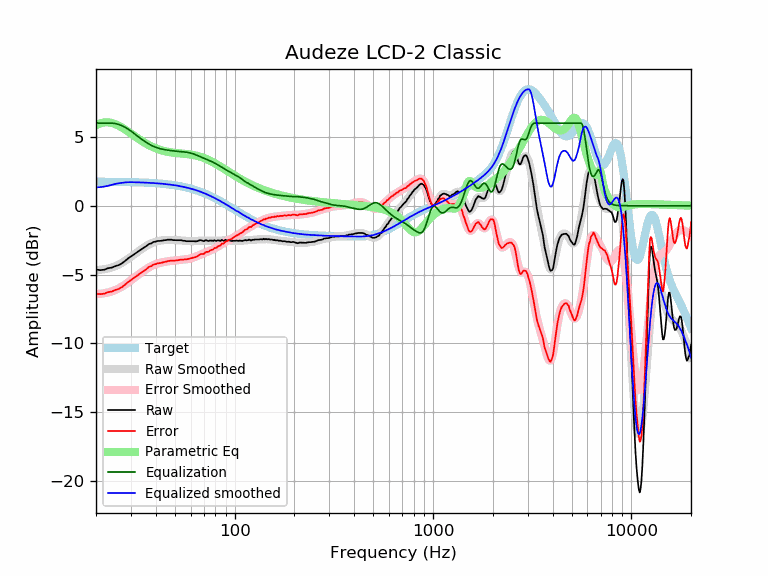

The table this chart was drawn from, first rows:
frequency, raw, error, smoothed, error_smoothed, equalization, parametric_eq, equalized_raw, equalized_smoothed, target
20, -4.63, -6.38, -4.67, -6.41, 6.00, 5.85, 1.37, 1.33, 1.74
21, -4.67, -6.42, -4.65, -6.39, 6.00, 5.98, 1.33, 1.35, 1.74
22, -4.64, -6.39, -4.61, -6.35, 6.00, 6.05, 1.36, 1.39, 1.74
23, -4.53, -6.27, -4.56, -6.29, 6.00, 6.06, 1.47, 1.44, 1.74
24, -4.49, -6.23, -4.48, -6.22, 6.00, 6.01, 1.51, 1.52, 1.74
25, -4.38, -6.12, -4.39, -6.12, 5.97, 5.93, 1.58, 1.58, 1.73
26, -4.31, -6.04, -4.28, -6.01, 5.90, 5.81, 1.59, 1.63, 1.73
27, -4.18, -5.91, -4.15, -5.87, 5.81, 5.68, 1.63, 1.66, 1.73
28, -4.01, -5.74, -4.01, -5.73, 5.70, 5.54, 1.68, 1.69, 1.72
29, -3.82, -5.54, -3.86, -5.58, 5.57, 5.39, 1.74, 1.71, 1.72
30, -3.68, -5.40, -3.71, -5.42, 5.42, 5.24, 1.74, 1.71, 1.71
31, -3.54, -5.25, -3.56, -5.26, 5.26, 5.10, 1.72, 1.71, 1.71
32, -3.40, -5.11, -3.41, -5.11, 5.11, 4.96, 1.71, 1.70, 1.70
33, -3.26, -4.96, -3.27, -4.96, 4.96, 4.83, 1.70, 1.70, 1.70
34, -3.14, -4.83, -3.14, -4.83, 4.83, 4.70, 1.68, 1.69, 1.69
35, -3.02, -4.71, -3.02, -4.70, 4.70, 4.59, 1.67, 1.68, 1.68
36, -2.91, -4.59, -2.91, -4.58, 4.58, 4.49, 1.66, 1.67, 1.67
37, -2.77, -4.44, -2.81, -4.48, 4.48, 4.39, 1.70, 1.66, 1.66
38, -2.73, -4.39, -2.73, -4.38, 4.38, 4.31, 1.65, 1.65, 1.65
39, -2.62, -4.27, -2.66, -4.31, 4.31, 4.24, 1.68, 1.64, 1.64
40, -2.60, -4.24, -2.61, -4.24, 4.24, 4.17, 1.64, 1.63, 1.63
41, -2.55, -4.18, -2.57, -4.19, 4.19, 4.11, 1.63, 1.62, 1.62
42, -2.55, -4.17, -2.54, -4.15, 4.15, 4.06, 1.59, 1.61, 1.61
43, -2.53, -4.13, -2.51, -4.11, 4.11, 4.01, 1.58, 1.60, 1.60
44, -2.50, -4.09, -2.50, -4.08, 4.08, 3.97, 1.58, 1.58, 1.58
45, -2.49, -4.06, -2.49, -4.06, 4.06, 3.94, 1.56, 1.57, 1.57
46, -2.46, -4.02, -2.48, -4.03, 4.03, 3.91, 1.57, 1.55, 1.55
47, -2.46, -4.00, -2.48, -4.01, 4.01, 3.89, 1.55, 1.54, 1.54
48, -2.46, -3.99, -2.48, -4.00, 4.00, 3.87, 1.53, 1.52, 1.52
49, -2.49, -4.00, -2.48, -3.98, 3.98, 3.85, 1.49, 1.50, 1.50
50, -2.49, -3.98, -2.49, -3.97, 3.97, 3.84, 1.47, 1.48, 1.48
51, -2.50, -3.97, -2.49, -3.96, 3.96, 3.82, 1.45, 1.46, 1.46
52, -2.50, -3.95, -2.50, -3.95, 3.95, 3.81, 1.44, 1.44, 1.44
53, -2.50, -3.93, -2.51, -3.94, 3.94, 3.80, 1.43, 1.42, 1.42
54, -2.50, -3.90, -2.53, -3.92, 3.92, 3.79, 1.42, 1.40, 1.40
55, -2.54, -3.92, -2.54, -3.91, 3.91, 3.78, 1.37, 1.38, 1.38
56, -2.54, -3.90, -2.55, -3.90, 3.90, 3.77, 1.36, 1.35, 1.35
57, -2.57, -3.90, -2.56, -3.89, 3.89, 3.76, 1.31, 1.33, 1.33
58, -2.57, -3.87, -2.57, -3.87, 3.87, 3.74, 1.29, 1.30, 1.30
59, -2.57, -3.85, -2.58, -3.85, 3.85, 3.73, 1.27, 1.27, 1.27
60, -2.57, -3.82, -2.58, -3.82, 3.82, 3.72, 1.25, 1.24, 1.24
61, -2.57, -3.79, -2.58, -3.79, 3.79, 3.70, 1.22, 1.22, 1.22
62, -2.57, -3.76, -2.58, -3.76, 3.76, 3.68, 1.19, 1.19, 1.19
63, -2.58, -3.74, -2.57, -3.72, 3.72, 3.66, 1.14, 1.16, 1.16
64, -2.58, -3.71, -2.56, -3.69, 3.69, 3.64, 1.10, 1.12, 1.12
65, -2.56, -3.66, -2.55, -3.64, 3.64, 3.61, 1.08, 1.09, 1.09
66, -2.52, -3.58, -2.54, -3.60, 3.60, 3.59, 1.08, 1.06, 1.06
67, -2.49, -3.52, -2.54, -3.56, 3.56, 3.56, 1.07, 1.02, 1.02
68, -2.51, -3.50, -2.53, -3.52, 3.52, 3.53, 1.01, 0.99, 0.99
69, -2.54, -3.50, -2.53, -3.49, 3.49, 3.50, 0.94, 0.95, 0.95
70, -2.57, -3.49, -2.53, -3.45, 3.45, 3.47, 0.87, 0.92, 0.92
71, -2.51, -3.40, -2.53, -3.41, 3.41, 3.43, 0.90, 0.88, 0.88
72, -2.50, -3.35, -2.53, -3.38, 3.38, 3.39, 0.87, 0.84, 0.84
73, -2.54, -3.35, -2.54, -3.34, 3.34, 3.36, 0.80, 0.81, 0.81
74, -2.56, -3.33, -2.54, -3.31, 3.31, 3.32, 0.74, 0.77, 0.77
75, -2.52, -3.25, -2.54, -3.27, 3.27, 3.28, 0.74, 0.73, 0.73
76, -2.53, -3.23, -2.54, -3.23, 3.23, 3.23, 0.69, 0.69, 0.69
77, -2.53, -3.19, -2.54, -3.19, 3.19, 3.19, 0.66, 0.65, 0.65
78, -2.56, -3.18, -2.54, -3.15, 3.15, 3.15, 0.58, 0.61, 0.61
79, -2.50, -3.08, -2.54, -3.11, 3.11, 3.10, 0.60, 0.57, 0.57
... 553 more rows
